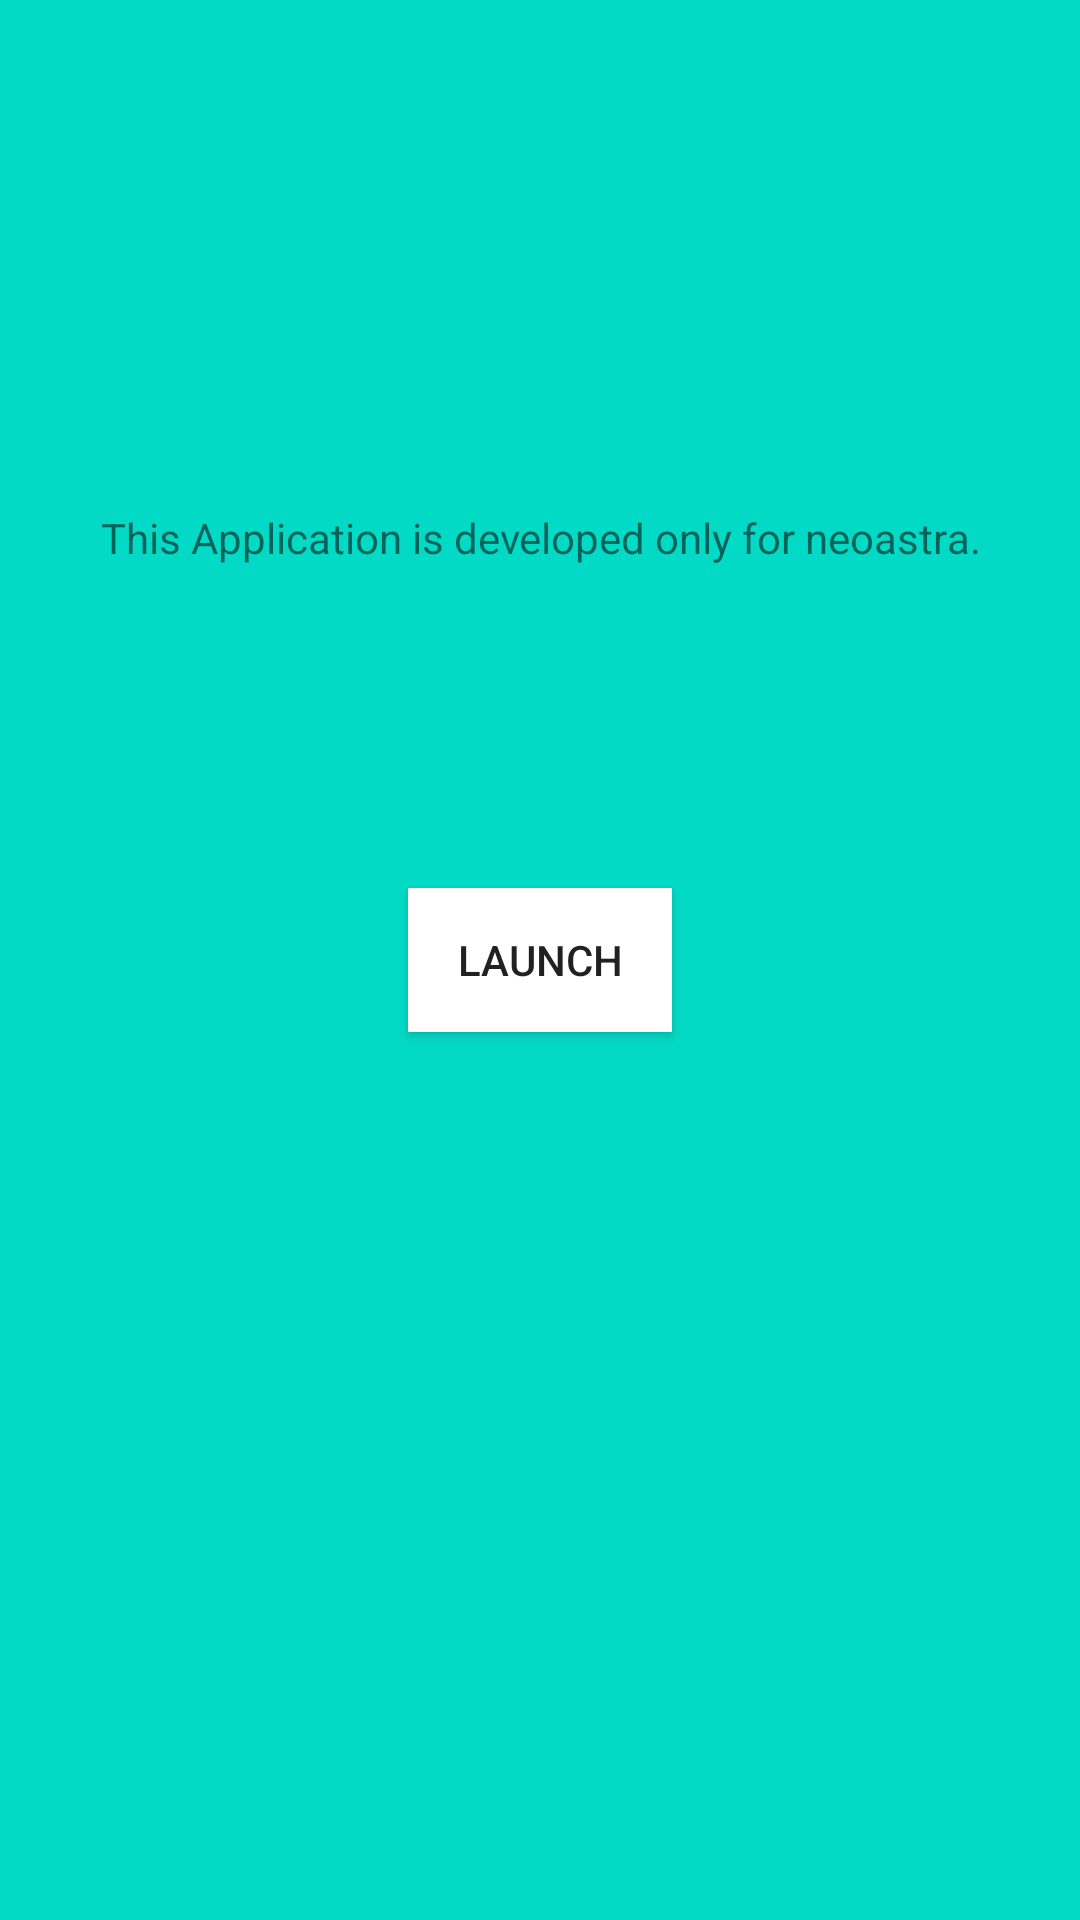

Here is an Android app screen rendered from its layout file. Give the layout XML and the strings, colors and styles it references.
<!-- AndroidManifest.xml: application theme Theme.SampleIamgeEditor -->
<!-- res/layout/activity_main.xml -->
<?xml version="1.0" encoding="utf-8"?>
<android.support.constraint.ConstraintLayout xmlns:android="http://schemas.android.com/apk/res/android"
    xmlns:app="http://schemas.android.com/apk/res-auto"
    xmlns:tools="http://schemas.android.com/tools"
    android:layout_width="match_parent"
    android:layout_height="match_parent"
    android:background="@color/teal_200"
    tools:context=".MainActivity">

    <TextView
        android:layout_width="match_parent"
        android:layout_height="wrap_content"
        android:text="@string/this_application_is_developed_only_for_neoastra"
        android:gravity="center"
        app:layout_constraintBottom_toBottomOf="parent"
        app:layout_constraintHorizontal_bias="0.0"
        app:layout_constraintLeft_toLeftOf="parent"
        app:layout_constraintRight_toRightOf="parent"
        app:layout_constraintTop_toTopOf="parent"
        app:layout_constraintVertical_bias="0.273" />

    <Button
        android:id="@+id/launch"
        android:layout_width="wrap_content"
        android:layout_height="wrap_content"
        android:text="@string/launch"
        android:background="@color/white"
        app:layout_constraintBottom_toBottomOf="parent"
        app:layout_constraintLeft_toLeftOf="parent"
        app:layout_constraintRight_toRightOf="parent"
        app:layout_constraintTop_toTopOf="parent" />

</android.support.constraint.ConstraintLayout>
<!-- resources referenced by this layout -->
<resources>
  <string name="launch">Launch</string>
  <string name="this_application_is_developed_only_for_neoastra">This Application is developed only for neoastra.</string>
  <style name="Theme.SampleIamgeEditor" parent="Theme.AppCompat.Light.DarkActionBar">
          
          <item name="colorPrimary">@color/purple_500</item>
          <item name="colorPrimaryDark">@color/purple_700</item>
          <item name="colorAccent">@color/teal_200</item>
          
      </style>
  <!-- not gathered from this repository: default colours our renderer supplied (Android Studio template values) -->
  <color name="purple_500">#FF6200EE</color>
  <color name="purple_700">#FF3700B3</color>
  <color name="teal_200">#FF03DAC5</color>
  <color name="white">#FFFFFFFF</color>
</resources>
